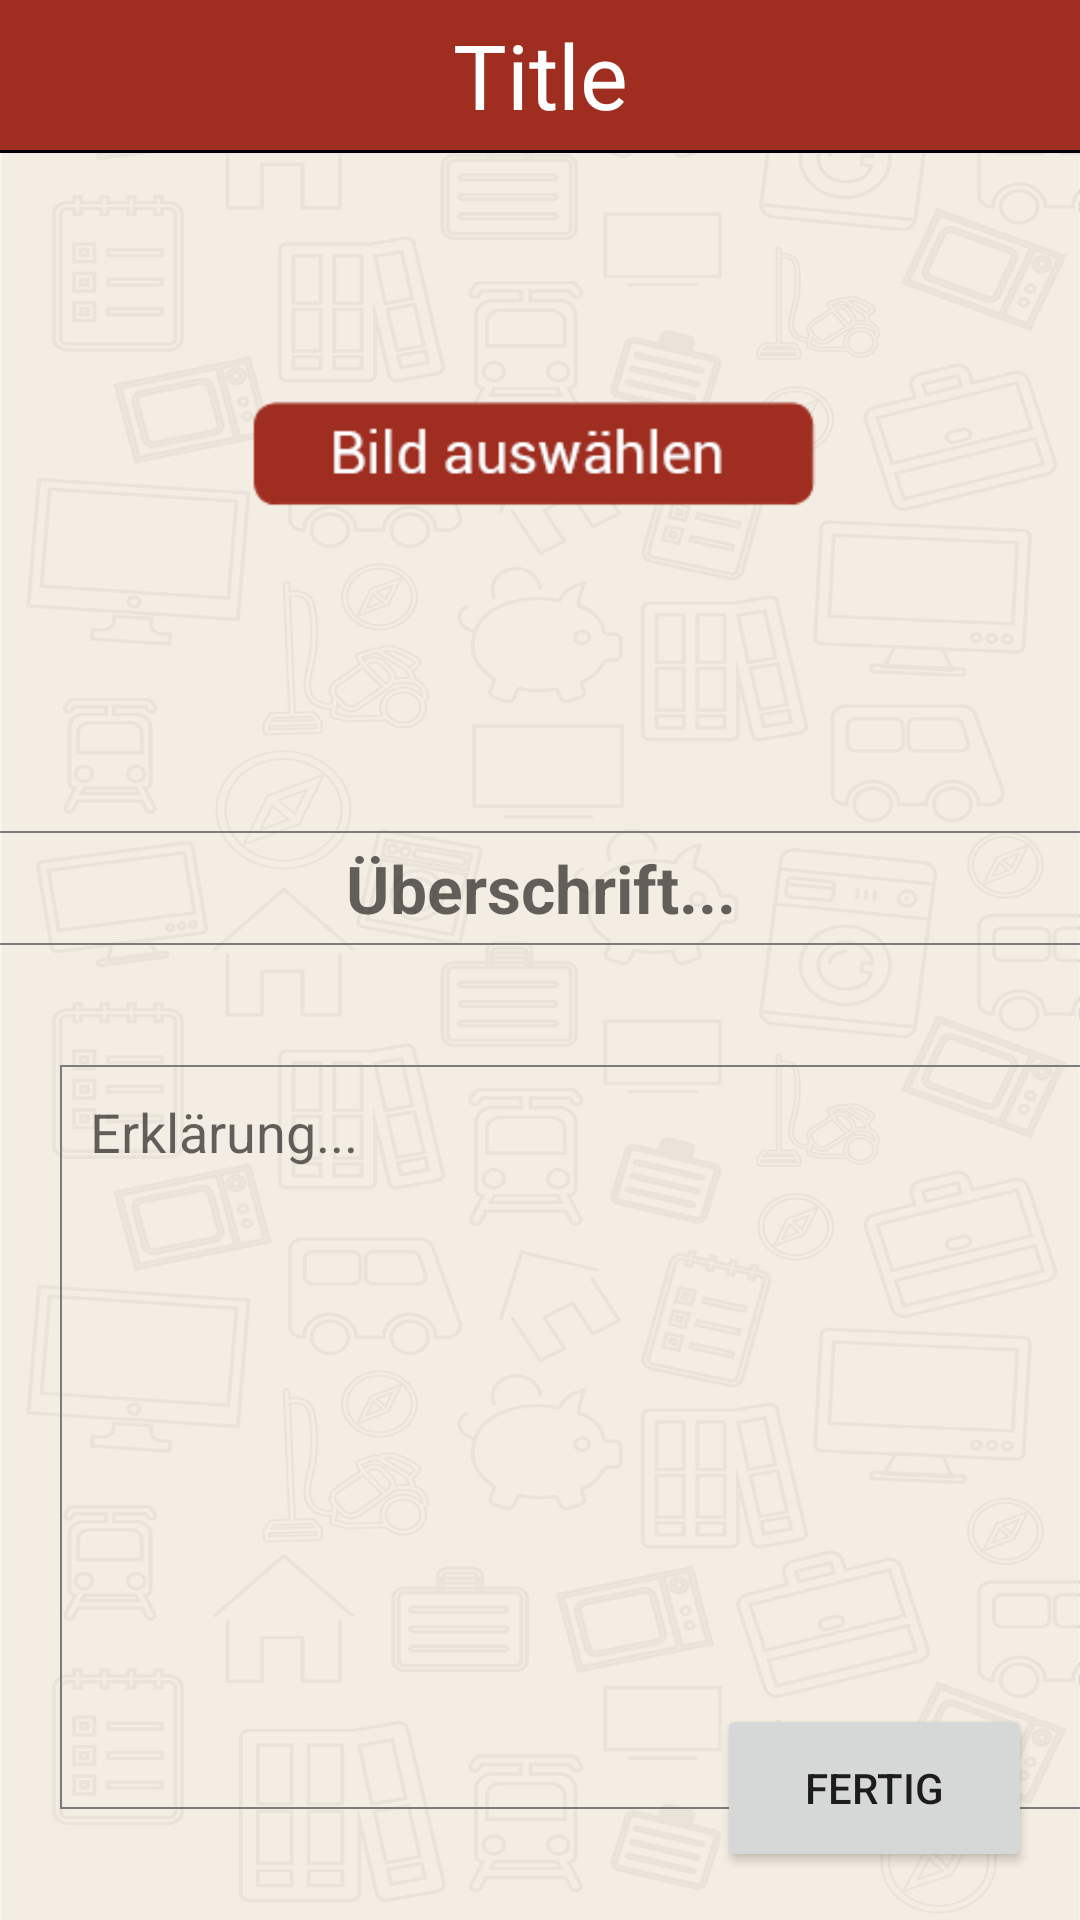

Write the Android layout XML for this screen, with the resource values it uses.
<!-- AndroidManifest.xml: application theme AppTheme -->
<!-- res/layout/activity_create_new_step.xml -->
<?xml version="1.0" encoding="utf-8"?>
<androidx.constraintlayout.widget.ConstraintLayout xmlns:android="http://schemas.android.com/apk/res/android"
    xmlns:app="http://schemas.android.com/apk/res-auto"
    xmlns:tools="http://schemas.android.com/tools"
    android:id="@+id/relativeLayout"
    android:layout_width="match_parent"
    android:layout_height="match_parent"
    android:background="@drawable/bg_yellow"
    android:clickable="true"
    android:focusable="true"
    android:focusableInTouchMode="true">

    <RelativeLayout xmlns:android="http://schemas.android.com/apk/res/android"
        android:layout_width="match_parent"
        android:layout_height="match_parent"
        android:id="@+id/addresses_confirm_root_view" />

    <TextView
        android:id="@+id/title"
        android:layout_width="match_parent"
        android:layout_height="50dp"
        android:layout_alignParentStart="true"
        android:layout_alignParentTop="true"
        android:layout_alignParentEnd="true"
        android:layout_centerHorizontal="false"
        android:background="@color/header"
        android:gravity="center"
        android:text="Title"
        android:textColor="#FFFFFF"
        android:textSize="30sp"
        app:layout_constraintEnd_toEndOf="parent"
        app:layout_constraintStart_toStartOf="parent"
        app:layout_constraintTop_toTopOf="parent" />


    <TextView
        android:id="@+id/line"
        style="?android:attr/listSeparatorTextViewStyle"
        android:layout_width="match_parent"
        android:layout_height="1dp"
        android:background="#000"
        android:gravity="center_horizontal"
        android:paddingTop="5dip"
        app:layout_constraintTop_toBottomOf="@+id/title" />


    

    <ImageView
        android:id="@+id/image_view"
        android:layout_width="0dp"
        android:layout_height="201dp"
        android:layout_marginTop="1dp"
        android:onClick="selectImageDialog"
        app:layout_constraintEnd_toEndOf="parent"
        app:layout_constraintLeft_toLeftOf="parent"
        app:layout_constraintStart_toStartOf="parent"
        app:layout_constraintTop_toBottomOf="@+id/title"
        app:srcCompat="@drawable/pic" />

    <EditText
        android:id="@+id/slide_subheader"
        android:layout_width="372dp"
        android:layout_height="38dp"
        android:layout_marginTop="25dp"
        android:background="@drawable/border"
        android:gravity="center"
        android:hint="Überschrift..."
        android:textSize="22sp"
        android:textStyle="bold"
        app:layout_constraintEnd_toEndOf="parent"
        app:layout_constraintLeft_toLeftOf="parent"
        app:layout_constraintRight_toRightOf="parent"
        app:layout_constraintStart_toStartOf="parent"
        app:layout_constraintTop_toBottomOf="@+id/image_view" />


    <EditText
        android:id="@+id/slide_desc"
        android:layout_width="375dp"
        android:layout_height="248dp"
        android:layout_marginStart="20dp"
        android:layout_marginTop="40dp"
        android:background="@drawable/border"
        android:gravity="left"
        android:hint="Erklärung..."
        android:lineSpacingExtra="4sp"
        android:maxLines="10"
        android:padding="10dp"
        android:paddingLeft="40dp"
        android:paddingRight="30dp"
        android:textSize="18sp"
        app:layout_constraintEnd_toEndOf="parent"
        app:layout_constraintHorizontal_bias="0.0"
        app:layout_constraintStart_toStartOf="parent"
        app:layout_constraintTop_toBottomOf="@+id/slide_subheader" />

    <Button
        android:id="@+id/button2"
        android:layout_width="105dp"
        android:layout_height="56dp"
        android:layout_marginEnd="16dp"
        android:layout_marginBottom="16dp"
        android:onClick="finish"
        android:text="Fertig"
        app:layout_constraintBottom_toBottomOf="parent"
        app:layout_constraintEnd_toEndOf="parent" />

</androidx.constraintlayout.widget.ConstraintLayout>
<!-- resources referenced by this layout -->
<resources>
  <color name="header">#9F2E21</color>
  <!-- drawable bg_yellow: png bitmap (drawable, 487773 bytes) -->
  <!-- drawable border (drawable) -->
  <?xml version="1.0" encoding="utf-8"?>
  <shape xmlns:android="http://schemas.android.com/apk/res/android"
  android:shape="rectangle">
  <stroke
      android:width="0.7dp"
      android:color="#7C7C7C" />
  </shape>
  <!-- drawable pic: png bitmap (drawable, 3066 bytes) -->
  <style name="AppTheme" parent="Theme.AppCompat.Light.NoActionBar">
          
          <item name="colorPrimary">@color/colorPrimary</item>
          <item name="colorPrimaryDark">@color/colorAccent</item>
          <item name="colorAccent">@color/colorAccent</item>
          <item name="android:statusBarColor">@color/header2</item>
      </style>
  <color name="colorPrimary">#008577</color>
  <color name="colorAccent">#D81B60</color>
  <color name="header2">#AF2E21</color>
</resources>
